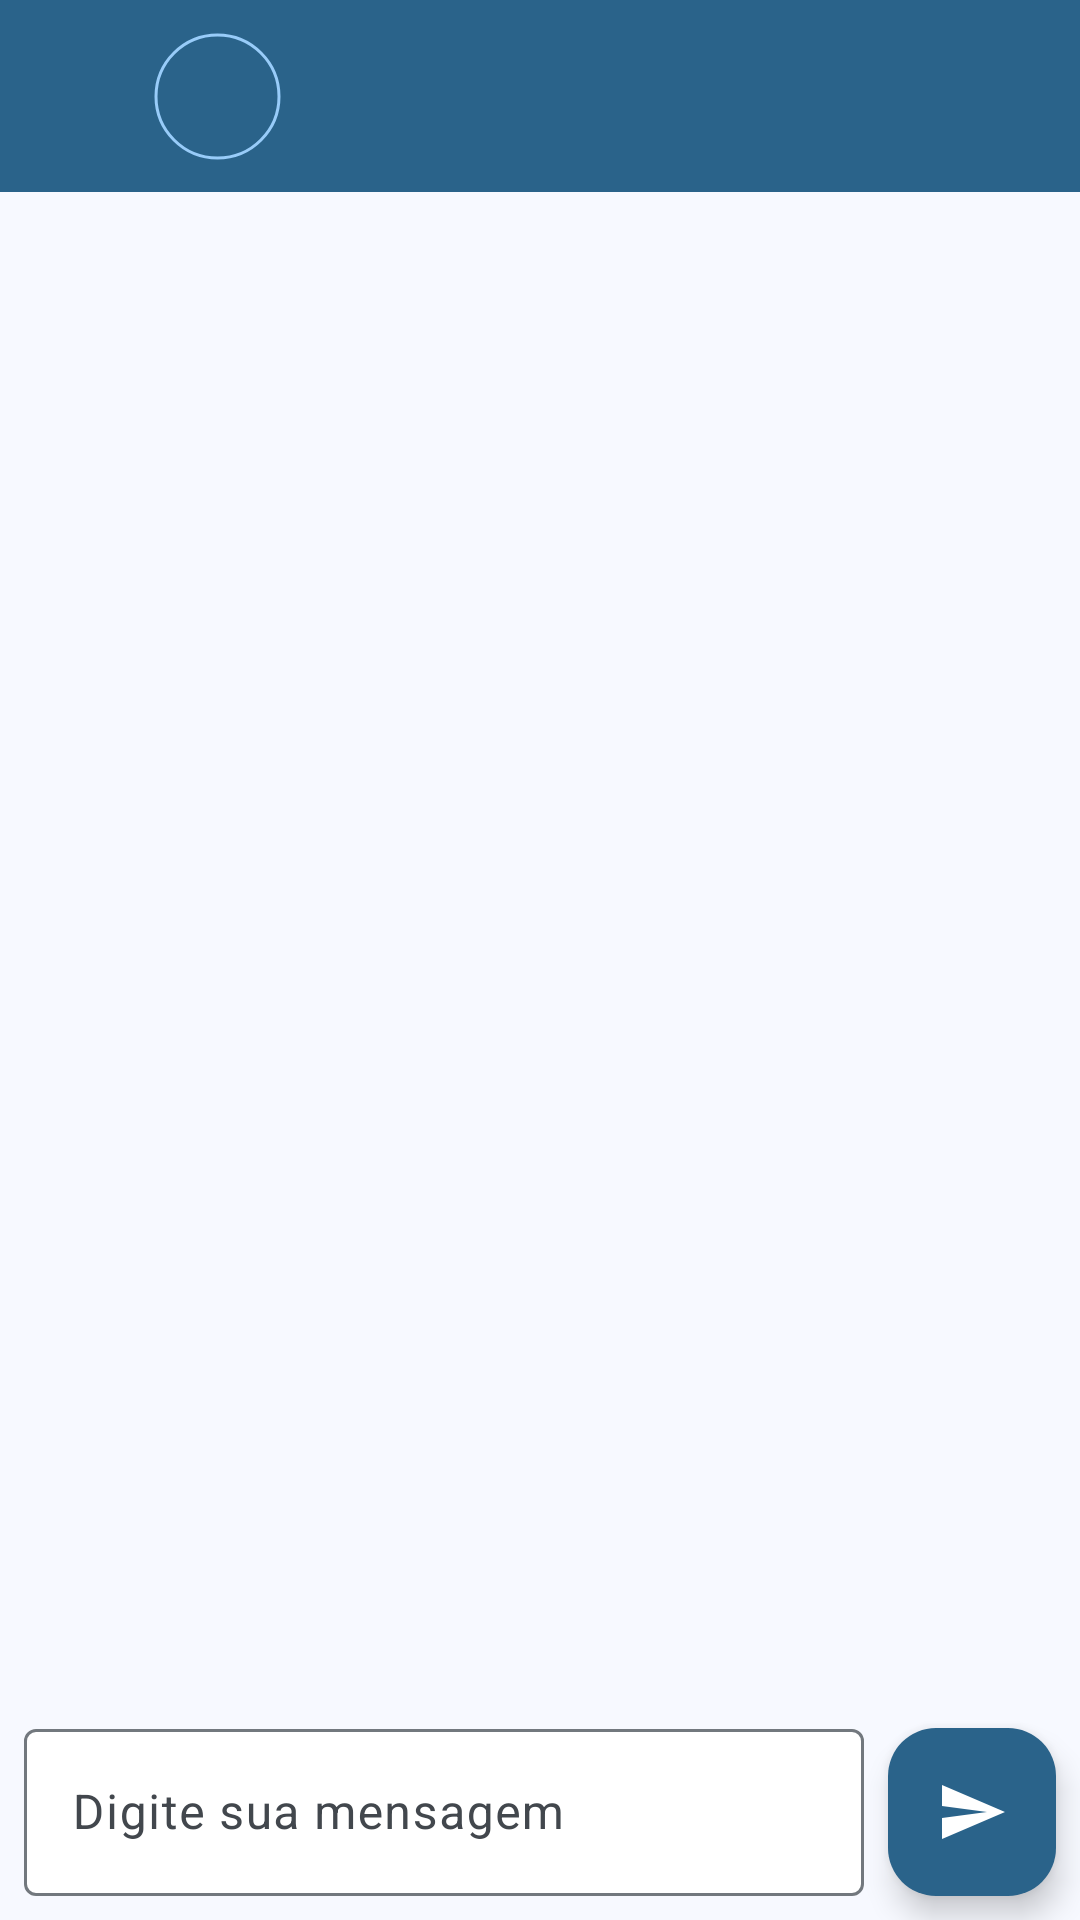

Layout XML and referenced resources for this Android screen:
<!-- AndroidManifest.xml: application theme Theme.CloudeFirestoreExemplos -->
<!-- res/layout/activity_mensagens.xml -->
<?xml version="1.0" encoding="utf-8"?>
<androidx.constraintlayout.widget.ConstraintLayout xmlns:android="http://schemas.android.com/apk/res/android"
    xmlns:app="http://schemas.android.com/apk/res-auto"
    xmlns:tools="http://schemas.android.com/tools"
    android:id="@+id/main"
    android:layout_width="match_parent"
    android:layout_height="match_parent"
    tools:context=".view.MensagensActivity">

    <com.google.android.material.appbar.MaterialToolbar
        android:id="@+id/tbMensagens"
        android:layout_width="0dp"
        android:layout_height="wrap_content"
        android:background="@color/md_theme_primary"
        android:minHeight="?attr/actionBarSize"
        android:theme="?attr/actionBarTheme"
        app:layout_constraintEnd_toEndOf="parent"
        app:layout_constraintStart_toStartOf="parent"
        app:layout_constraintTop_toTopOf="parent" />

    <com.google.android.material.imageview.ShapeableImageView
        android:id="@+id/imgPerfilTbMensagens"
        android:layout_width="45dp"
        android:layout_height="45dp"
        android:layout_marginStart="50dp"
        android:padding="2dp"
        android:scaleType="centerCrop"
        android:src="@drawable/man_avatar6"
        app:layout_constraintBottom_toBottomOf="@+id/tbMensagens"
        app:layout_constraintStart_toStartOf="@+id/tbMensagens"
        app:layout_constraintTop_toTopOf="@+id/tbMensagens"
        app:shapeAppearanceOverlay="@style/Circulo"
        app:strokeColor="@color/md_theme_inversePrimary"
        app:strokeWidth="1dp" />

    <TextView
        android:id="@+id/textNomeTbMensgens"
        android:layout_width="wrap_content"
        android:layout_height="wrap_content"
        android:layout_marginStart="8dp"
        android:textColor="@color/md_theme_inversePrimary"
        android:textSize="20sp"
        app:layout_constraintBottom_toBottomOf="@+id/imgPerfilTbMensagens"
        app:layout_constraintStart_toEndOf="@+id/imgPerfilTbMensagens"
        app:layout_constraintTop_toTopOf="@+id/imgPerfilTbMensagens"
        tools:text="Nome" />

    <androidx.recyclerview.widget.RecyclerView
        android:id="@+id/rvMensagens"
        android:layout_width="0dp"
        android:layout_height="0dp"
        android:padding="10dp"
        app:layout_constraintBottom_toTopOf="@+id/textInputLayout2"
        app:layout_constraintEnd_toEndOf="parent"
        app:layout_constraintStart_toStartOf="parent"
        app:layout_constraintTop_toBottomOf="@+id/tbMensagens"
        tools:listitem="@layout/item_mensagens" />

    <com.google.android.material.floatingactionbutton.FloatingActionButton
        android:id="@+id/fabEnviar"
        android:layout_width="wrap_content"
        android:layout_height="wrap_content"
        android:layout_marginEnd="8dp"
        android:layout_marginBottom="8dp"
        android:clickable="true"
        android:contentDescription="btn enviar mensagem"
        android:focusable="true"
        android:src="@drawable/ic_enviar_24"
        app:backgroundTint="@color/md_theme_primary"
        app:layout_constraintBottom_toBottomOf="parent"
        app:layout_constraintEnd_toEndOf="parent"
        app:tint="@color/white"
        tools:ignore="HardcodedText" />

    <com.google.android.material.textfield.TextInputLayout
        android:id="@+id/textInputLayout2"
        android:layout_width="0dp"
        android:layout_height="wrap_content"
        android:layout_marginStart="8dp"
        android:layout_marginEnd="8dp"
        android:layout_marginBottom="8dp"
        app:boxBackgroundColor="@color/white"
        app:layout_constraintBottom_toBottomOf="parent"
        app:layout_constraintEnd_toStartOf="@+id/fabEnviar"
        app:layout_constraintStart_toStartOf="parent">

        <com.google.android.material.textfield.TextInputEditText
            android:id="@+id/editMensagem"
            android:layout_width="match_parent"
            android:layout_height="wrap_content"
            android:hint="Digite sua mensagem"
            tools:ignore="HardcodedText" />
    </com.google.android.material.textfield.TextInputLayout>

</androidx.constraintlayout.widget.ConstraintLayout>
<!-- resources referenced by this layout -->
<resources>
  <color name="md_theme_inversePrimary">#98CCF9</color>
  <color name="md_theme_primary">#2A638A</color>
  <color name="white">#FFFFFFFF</color>
  <!-- drawable ic_enviar_24 (drawable) -->
  <vector xmlns:android="http://schemas.android.com/apk/res/android"
      android:width="24dp"
      android:height="24dp"
      android:autoMirrored="true"
      android:tint="@color/md_theme_onPrimary"
      android:viewportWidth="24"
      android:viewportHeight="24">
  
      <path
          android:fillColor="@android:color/white"
          android:pathData="M2.01,21L23,12 2.01,3 2,10l15,2 -15,2z" />
  
  </vector>
  <style name="Circulo">
          <item name="cornerSize">50%</item>
          <item name="cornerFamily">rounded</item>
      </style>
  <style name="Theme.CloudeFirestoreExemplos" parent="Base.Theme.CloudeFirestoreExemplos" />
  <color name="md_theme_onPrimary">#FFFFFF</color>
  <color name="md_theme_primaryContainer">#CBE6FF</color>
  <color name="md_theme_onPrimaryContainer">#001E31</color>
  <color name="md_theme_secondary">#50606F</color>
  <color name="md_theme_onSecondary">#FFFFFF</color>
  <color name="md_theme_secondaryContainer">#D4E4F6</color>
  <color name="md_theme_onSecondaryContainer">#0D1D2A</color>
  <color name="md_theme_tertiary">#66587B</color>
  <color name="md_theme_onTertiary">#FFFFFF</color>
  <color name="md_theme_tertiaryContainer">#ECDCFF</color>
  <color name="md_theme_onTertiaryContainer">#211534</color>
  <color name="md_theme_error">#BA1A1A</color>
  <color name="md_theme_onError">#FFFFFF</color>
  <color name="md_theme_errorContainer">#FFDAD6</color>
  <color name="md_theme_onErrorContainer">#410002</color>
  <color name="md_theme_background">#F7F9FF</color>
  <color name="md_theme_onBackground">#181C20</color>
  <color name="md_theme_surface">#F7F9FF</color>
  <color name="md_theme_onSurface">#181C20</color>
  <color name="md_theme_surfaceVariant">#DEE3EA</color>
  <color name="md_theme_onSurfaceVariant">#42474D</color>
  <color name="md_theme_outline">#72787E</color>
  <color name="md_theme_outlineVariant">#C1C7CE</color>
  <color name="md_theme_inverseSurface">#2D3135</color>
  <color name="md_theme_inverseOnSurface">#EEF1F6</color>
  <color name="md_theme_primaryFixed">#CBE6FF</color>
  <color name="md_theme_onPrimaryFixed">#001E31</color>
  <color name="md_theme_primaryFixedDim">#98CCF9</color>
  <color name="md_theme_onPrimaryFixedVariant">#034B71</color>
  <color name="md_theme_secondaryFixed">#D4E4F6</color>
  <color name="md_theme_onSecondaryFixed">#0D1D2A</color>
  <color name="md_theme_secondaryFixedDim">#B8C8D9</color>
  <color name="md_theme_onSecondaryFixedVariant">#394856</color>
  <color name="md_theme_tertiaryFixed">#ECDCFF</color>
  <color name="md_theme_onTertiaryFixed">#211534</color>
  <color name="md_theme_tertiaryFixedDim">#D1BFE7</color>
  <color name="md_theme_onTertiaryFixedVariant">#4E4162</color>
  <color name="md_theme_surfaceDim">#D7DADF</color>
  <color name="md_theme_surfaceBright">#F7F9FF</color>
  <color name="md_theme_surfaceContainerLowest">#FFFFFF</color>
  <color name="md_theme_surfaceContainerLow">#F1F4F9</color>
  <color name="md_theme_surfaceContainer">#EBEEF3</color>
  <color name="md_theme_surfaceContainerHigh">#E6E8EE</color>
  <color name="md_theme_surfaceContainerHighest">#E0E3E8</color>
</resources>
